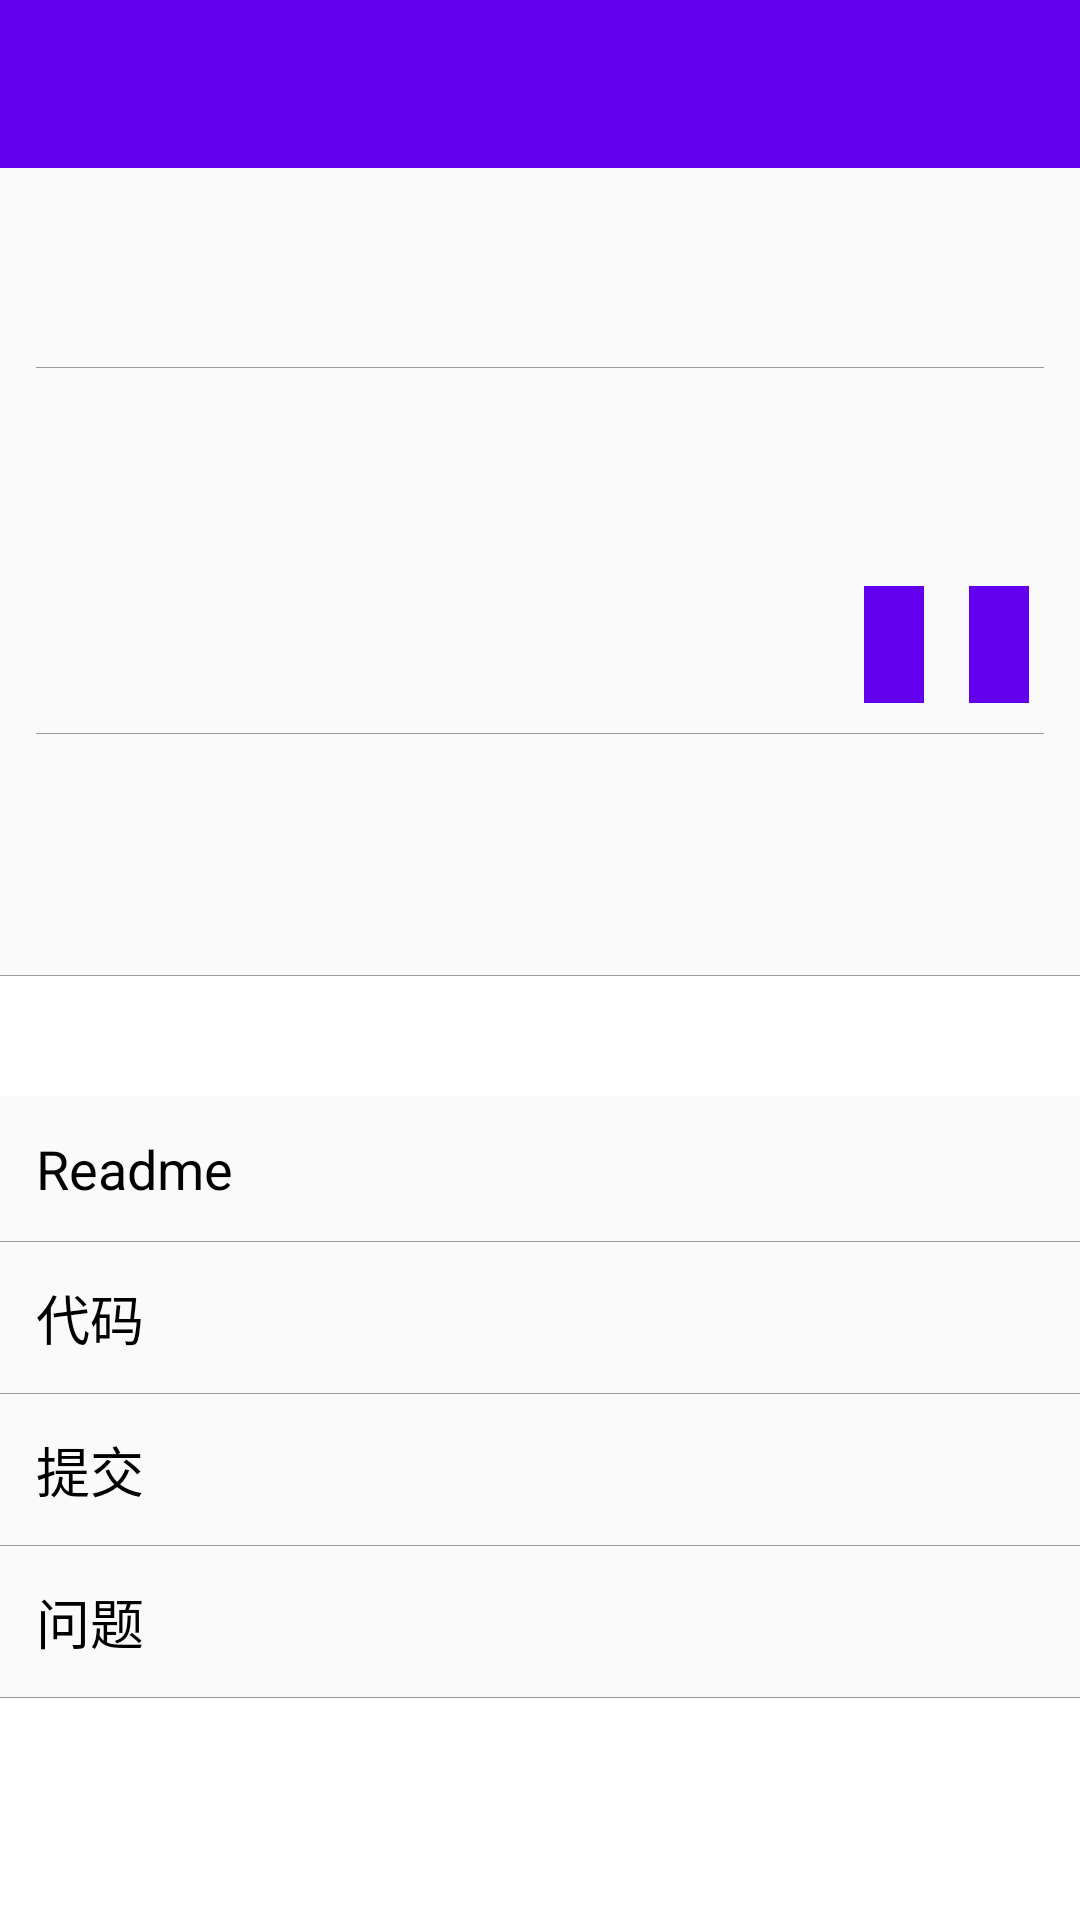

Layout XML and referenced resources for this Android screen:
<!-- AndroidManifest.xml: fallback theme Theme.MaterialComponents.DayNight.NoActionBar -->
<!-- res/layout/activity_project_detail.xml -->
<?xml version="1.0" encoding="utf-8"?>
<LinearLayout xmlns:android="http://schemas.android.com/apk/res/android"
    android:layout_width="match_parent"
    android:layout_height="match_parent"
    android:background="@color/light"
    android:orientation="vertical">

    <include layout="@layout/base_toolbar" />

    <LinearLayout
        android:layout_width="match_parent"
        android:layout_height="wrap_content"
        android:orientation="vertical"
        android:padding="12dp">

        <TextView
            android:id="@+id/project_detail_title"
            android:layout_width="match_parent"
            android:layout_height="wrap_content"
            android:textColor="@color/textBlack"
            android:textSize="17sp" />

        <TextView
            android:id="@+id/project_detail_update_time"
            android:layout_width="match_parent"
            android:layout_height="wrap_content"
            android:textSize="16sp" />

        <View style="@style/Line"
            android:layout_marginTop="10dp"/>

    </LinearLayout>

    <RelativeLayout
        android:layout_width="match_parent"
        android:layout_height="wrap_content"
        android:paddingLeft="12dp"
        android:paddingRight="12dp">

        <TextView
            android:id="@+id/project_detail_describe"
            android:layout_width="match_parent"
            android:layout_height="wrap_content"
            android:textSize="15sp"
            android:maxLines="3"
            android:minLines="3"
            android:ellipsize="end"/>

        <TextView
            android:id="@+id/project_detail_watched"
            android:layout_width="wrap_content"
            android:layout_height="wrap_content"
            android:layout_alignParentRight="true"
            android:layout_below="@+id/project_detail_describe"
            android:layout_margin="5dp"
            android:padding="10dp"
            android:background="?attr/colorPrimary"
            android:textSize="14sp"
            android:textColor="@color/textWhite"/>

        <TextView
            android:id="@+id/project_detail_stared"
            android:layout_width="wrap_content"
            android:layout_height="wrap_content"
            android:layout_marginRight="10dp"
            android:padding="10dp"
            android:background="?attr/colorPrimary"
            android:textSize="14sp"
            android:layout_toLeftOf="@+id/project_detail_watched"
            android:layout_alignTop="@+id/project_detail_watched"
            android:textColor="@color/textWhite"/>

        <View style="@style/Line"
            android:layout_below="@+id/project_detail_stared"
            android:layout_marginTop="10dp"
            android:layout_marginBottom="10dp"/>

    </RelativeLayout>

    <LinearLayout
        android:layout_width="match_parent"
        android:layout_height="wrap_content"
        android:orientation="vertical"
        android:layout_marginBottom="10dp">

        <LinearLayout
            android:layout_width="match_parent"
            android:layout_height="wrap_content"
            android:orientation="horizontal"
            android:paddingLeft="12dp"
            android:paddingRight="12dp"
            android:paddingTop="5dp"
            android:paddingBottom="5dp">

            <TextView
                android:id="@+id/project_detail_how_long"
                android:layout_width="0dp"
                android:layout_height="wrap_content"
                android:layout_weight="1"
                android:textSize="15sp" />

            <TextView
                android:id="@+id/project_detail_share"
                android:layout_width="0dp"
                android:layout_height="wrap_content"
                android:layout_weight="1"
                android:textSize="15sp" />

        </LinearLayout>

        <LinearLayout
            android:layout_width="match_parent"
            android:layout_height="wrap_content"
            android:orientation="horizontal"
            android:paddingLeft="12dp"
            android:paddingRight="12dp"
            android:paddingTop="5dp"
            android:paddingBottom="5dp">

            <TextView
                android:id="@+id/project_detail_docker"
                android:layout_width="0dp"
                android:layout_height="20dp"
                android:layout_weight="1"
                android:textSize="15sp" />

            <TextView
                android:id="@+id/project_detail_auth"
                android:layout_width="0dp"
                android:layout_height="20dp"
                android:layout_weight="1"
                android:textSize="15sp" />

        </LinearLayout>

    </LinearLayout>

    <View style="@style/Line" />

    <TextView
        android:layout_width="match_parent"
        android:layout_height="40dp"
        android:background="@color/textWhite" />

    <TextView
        android:onClick="forwardReadme"
        android:id="@+id/project_detail_read_me"
        style="@style/project_detail"
        android:text="@string/txt_project_detail_read_me" />

    <View style="@style/Line" />

    <TextView
        android:id="@+id/project_detail_code"
        style="@style/project_detail"
        android:text="@string/txt_project_detail_code" />

    <View style="@style/Line" />

    <TextView
        android:id="@+id/project_detail_commit"
        style="@style/project_detail"
        android:text="@string/txt_project_detail_commit" />

    <View style="@style/Line" />

    <TextView
        android:id="@+id/project_detail_issue"
        style="@style/project_detail"
        android:text="@string/txt_project_detail_issue" />

    <View style="@style/Line" />

    <TextView
        android:layout_width="match_parent"
        android:layout_height="0dp"
        android:layout_weight="1"
        android:background="@color/textWhite"/>

</LinearLayout>
<!-- res/layout/base_toolbar.xml (included above) -->
<?xml version="1.0" encoding="utf-8"?>
<LinearLayout xmlns:android="http://schemas.android.com/apk/res/android"
    android:layout_width="match_parent"
    android:layout_height="wrap_content"
    xmlns:app="http://schemas.android.com/apk/res-auto"
    android:orientation="vertical">

    <android.support.v7.widget.Toolbar
        android:id="@+id/base_toolbar"
        android:layout_width="match_parent"
        android:layout_height="?attr/actionBarSize"
        android:background="?attr/colorPrimary"
        android:titleTextColor="@color/textWhite"
        android:theme="@style/ToolBar">

    </android.support.v7.widget.Toolbar>

</LinearLayout>
<!-- resources referenced by this layout -->
<resources>
  <color name="light">#FAFAFA</color>
  <color name="textBlack">#000000</color>
  <color name="textWhite">#FFFFFF</color>
  <string name="txt_project_detail_code">代码</string>
  <string name="txt_project_detail_commit">提交</string>
  <string name="txt_project_detail_issue">问题</string>
  <string name="txt_project_detail_read_me">Readme</string>
  <style name="Line">
          <item name="android:layout_width">match_parent</item>
          <item name="android:layout_height">0.2dp</item>
          <item name="android:background">@color/gray</item>
      </style>
  <style name="ToolBar" parent="ThemeOverlay.AppCompat.ActionBar">
          <item name="android:colorControlNormal">@color/textWhite</item>
      </style>
  <style name="project_detail">
          <item name="android:layout_height">wrap_content</item>
          <item name="android:layout_width">match_parent</item>
          <item name="android:padding">12dp</item>
          <item name="android:textColor">@color/textBlack</item>
          <item name="android:textSize">18sp</item>
          <item name="android:clickable">true</item>
      </style>
  <color name="gray">#9A9A9A</color>
</resources>
